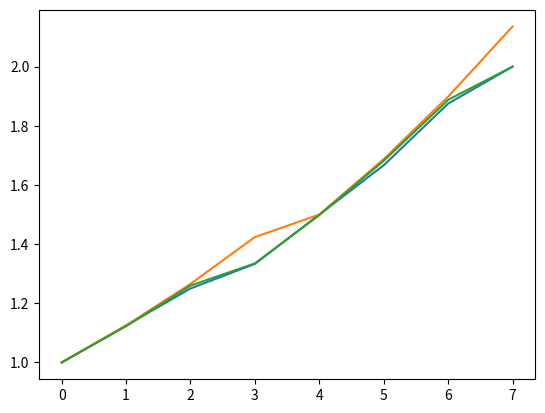

Recreate this plot in Python.
import numpy as np
import pandas as pd
import matplotlib.pyplot as plt

# ==================================================================================================================== #
# Escalator
class Escalator(object):
    ''' 
    A classe Escalator contém os cálculos das escalas musicais.
    Os atributos retornam valores entre 1 e 2 que, ao serem
    multiplicados pela frequência (diapasão), retornam
    a frequência relativa à nota desejada.
    '''
    def __init__(self, diapasao):
        self.diapasao = diapasao
        self.natural = self._get_natural()
        self.pitagorica = self._get_pitagorica()
        self.cromatica = self._get_cromatica()
        self.temperada = self._get_temperada()
    # ------------------------------------------------ #
    # escala natural - contruída a partir dos harmônicos
    def _get_natural(self):
        # Primeiras relações:
        c = 1  #           Tônica  | Nota/frequência fundamental.
        g = c * 3  #       Quinta  | 2º harmônico da fundamental
        e = c * 5  #       terça   | 5º harmônico da fundamental.
        f = c / 3  #       Quarta  | Aqui, a fundamental é considerada o segundo harmônico.
        # Relações secundárias:
        d = g * 3  #       segunda | 2º harmônico do quinto grau da fundamental.
        e = c * 5  #       terça   | 5º harmônico da fundamental.
        a = f * 5  #       sexta   | 5º harmônico se a fundamental fosse, ela mesma, o quinto harmônico de outra nota.
        b = g * 5  #       sétima  | 5º harmônico do quinto grau da fundamental.
        # Ajuste de oitavas
        g, e, d, b, f = g / 2, e / 4, d / 8, b / 8, f * 4
        return [c, d, e, f, g, a, b, c * 2]
    # --------------------------------------------------------- #
    # escala pitagórica, construída a partir de quintas e oitavas
    def _get_pitagorica(self):
        quintas = [1 * (3 ** num) for num in range(8)]
        pitagorica = []
        for nota in quintas:
            temp = nota
            while 1 <= temp >= 2.15:
                temp = temp / 2
            pitagorica.append(temp)
        pitagorica = sorted(pitagorica)
        return pitagorica
    # ------------------------------------------------------- #
    # escala cromática - construída a partir de semitons exatos
    def _get_cromatica(self):
        semitom = (2 ** (1/12))
        return [semitom ** x for x in range(13)]
    # -------------------------------------------------------- #
    # escala temperada - construída a partir da escala cromática
    def _get_temperada(self):
        temperada = [self.cromatica[i] for i in range(len(self.cromatica)) if i in {0, 2, 4, 5, 7, 9, 11, 12}]
        return temperada
    # ------------------------------------------------------------------------------------------------ #
    # comas - 
    # def get_comas(self):
# ==================================================================================================================== #
# testes
def tester(num=1):
    classe = Escalator(diapasao=1)
    # -------------------------- #
    # escala natural
    if num == 1:
        escala_teste = [classe.diapasao * num for num in classe.natural]        
        x = list(range(len(escala_teste)))
        labels_x = ['Tônica', 'segunda', 'III', 'quarta', 'V', 'sexta', 'VII', 'Tônica']
        plt.bar(x=x, height=escala_teste, tick_label=labels_x)
        plt.show()
    # --------------------------------------------------- #
    # escala pitagórica
    if num == 2:
        escala_teste = classe.pitagorica
        x = list(range(len(escala_teste)))
        labels_x = ['Tônica', 'segunda', 'III', 'quarta', 'V', 'sexta', 'VII', 'Tônica']
        plt.bar(x=x, height=escala_teste, tick_label=labels_x)
        plt.show()
    # --------------------------------------------------- #
    # escala cromática
    if num == 3:
        escala_teste = [classe.diapasao * num for num in classe.cromatica]
        x = list(range(len(escala_teste)))
        labels_x = ['T', 'b#', 'ii', 'b#', 'iii', 'IV', 'trit', 'V', 'b#', 'vi', 'b#', 'vii', 'T']
        plt.bar(x=x, height=escala_teste, tick_label=labels_x)
        plt.show()
    # --------------------------------------------------- #
    # escala temperada
    if num == 4:
        escala_teste = [classe.diapasao * num for num in classe.temperada]
        x = list(range(len(escala_teste)))
        labels_x = ['Tônica', 'segunda', 'III', 'quarta', 'V', 'sexta', 'VII', 'Tônica']
        plt.bar(x=x, height=escala_teste, tick_label=labels_x)
        plt.show()
    # --------------------------------------------------- #
    if num == 5:
        plt.plot(classe.natural)
        plt.plot(classe.pitagorica)
        plt.plot(classe.temperada)
        plt.show()
# ---------------------------- #
tester(num=5)
# ==================================================================================================================== #
